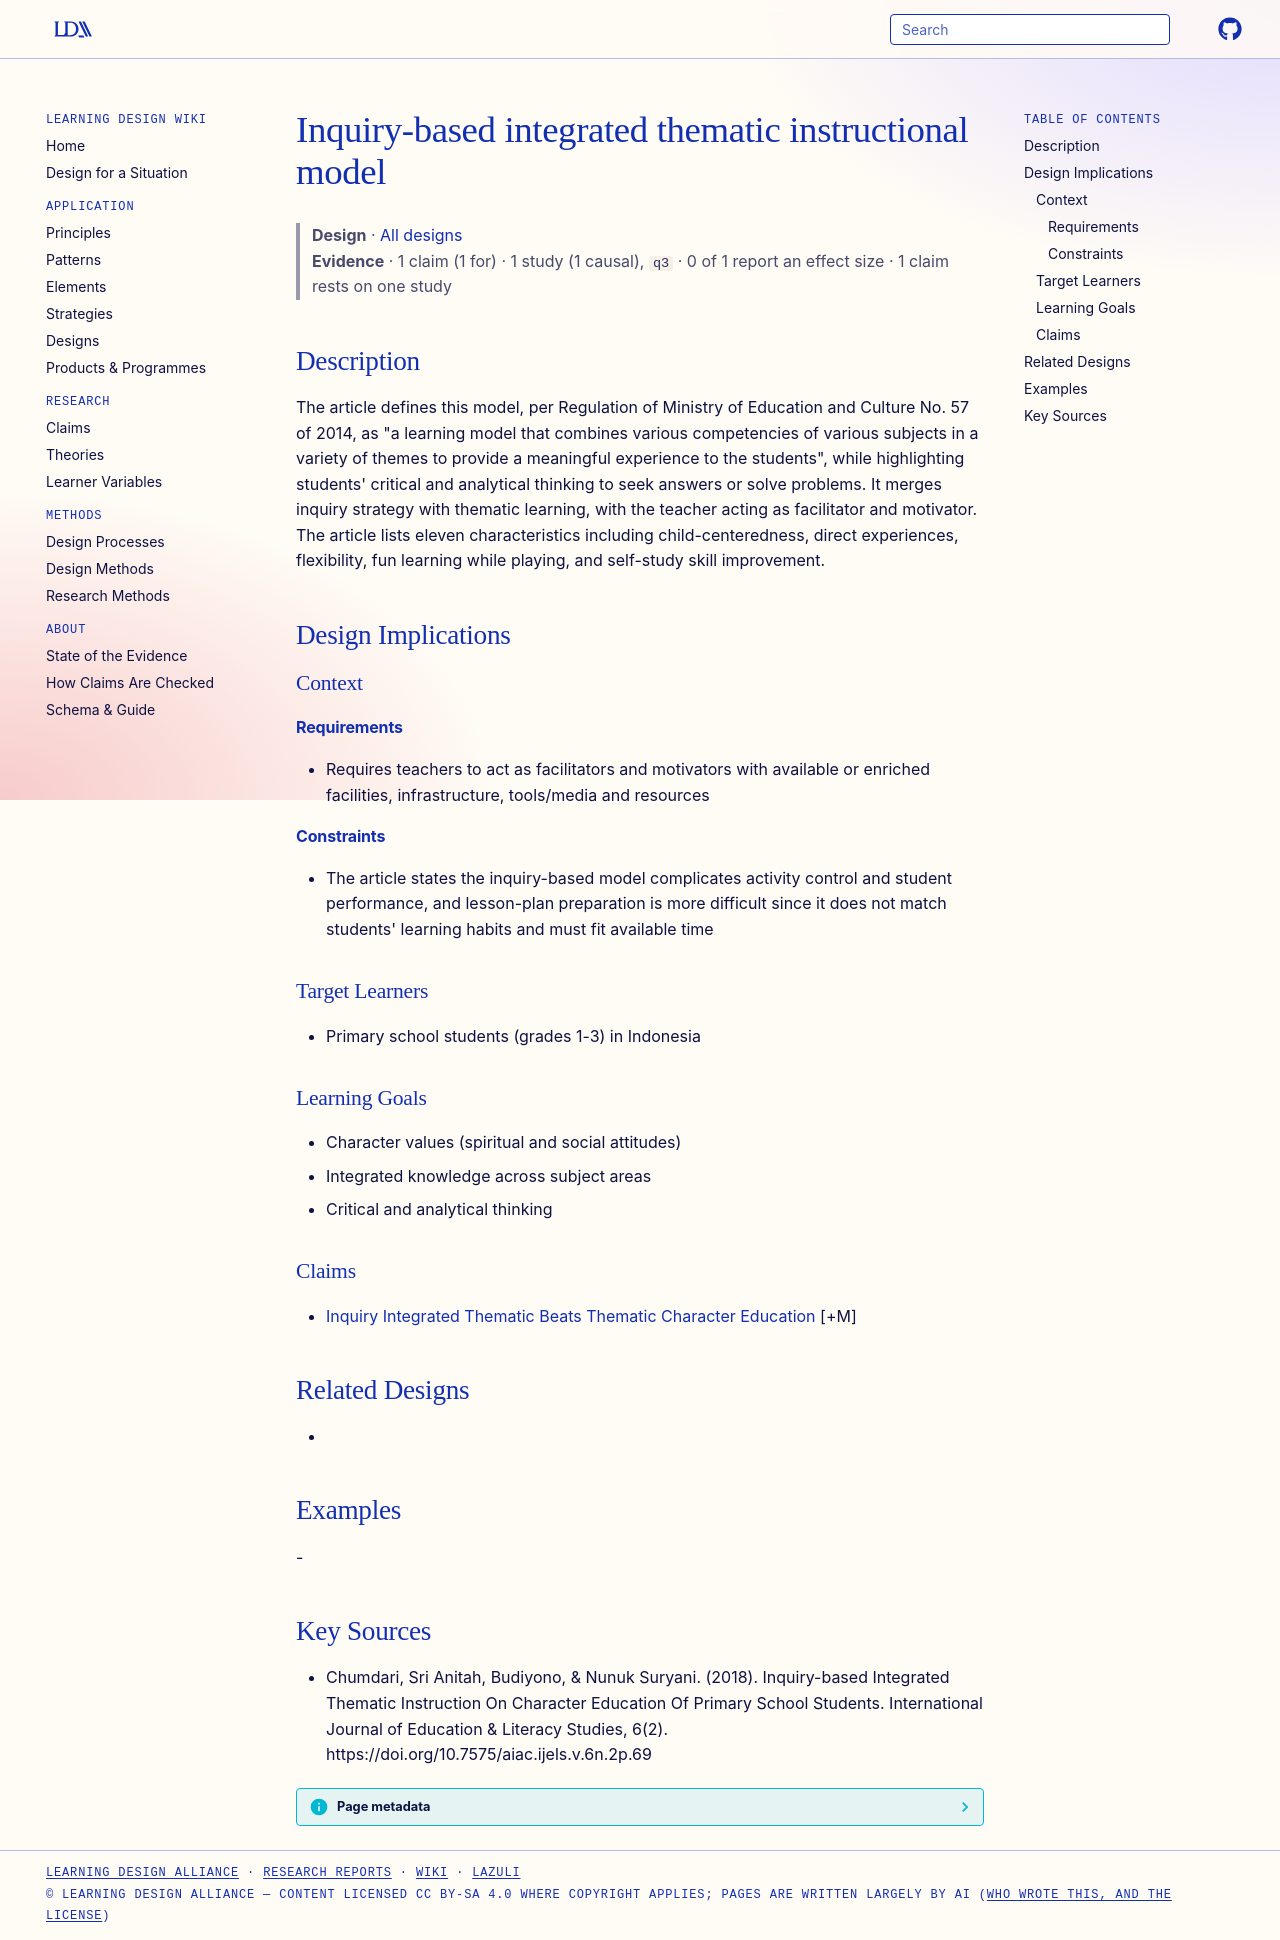

repository: Learning-Design-Alliance/learning-wiki · page: designs/inquiry-based-integrated-thematic-instructional-model/index.html · generator: mkdocs

---
type: design
id: inquiry-based-integrated-thematic-instructional-model
title: Inquiry-based integrated thematic instructional model
description: The article defines this model, per Regulation of Ministry of Education and Culture No.
status: review
generated:
  by: "process:settle-candidates"
  at: 2026-11-02
sources:
  - id: chumdari-2018
    resource: "https://doi.org/10.7575/aiac.ijels.v.6n.2p.69"
    title: "Chumdari, Sri Anitah, Budiyono, & Nunuk Suryani. (2018). Inquiry-based Integrated Thematic Instruction On Character Education Of Primary School Students. International Journal of Education & Literacy Studies, 6(2). https://doi.org/10.7575/aiac.ijels.v.6n.2p.69"
    author: "Chumdari, Sri Anitah, Budiyono, & Nunuk Suryani"
---

# Inquiry-based integrated thematic instructional model

> **Design** · [All designs](index.md)
> **Evidence** · 1 claim (1 for) · 1 study (1 causal), `q3` · 0 of 1 report an effect size · 1 claim rests on one study

## Description
The article defines this model, per Regulation of Ministry of Education and Culture No. 57 of 2014, as "a learning model that combines various competencies of various subjects in a variety of themes to provide a meaningful experience to the students", while highlighting students' critical and analytical thinking to seek answers or solve problems. It merges inquiry strategy with thematic learning, with the teacher acting as facilitator and motivator. The article lists eleven characteristics including child-centeredness, direct experiences, flexibility, fun learning while playing, and self-study skill improvement.

## Design Implications

### Context
#### Requirements
- Requires teachers to act as facilitators and motivators with available or enriched facilities, infrastructure, tools/media and resources
#### Constraints
- The article states the inquiry-based model complicates activity control and student performance, and lesson-plan preparation is more difficult since it does not match students' learning habits and must fit available time

### Target Learners
- Primary school students (grades 1-3) in Indonesia

### Learning Goals
- Character values (spiritual and social attitudes)
- Integrated knowledge across subject areas
- Critical and analytical thinking

### Claims
- [Inquiry Integrated Thematic Beats Thematic Character Education](../claims/inquiry-integrated-thematic-beats-thematic-character-education.md) [+M]

## Related Designs
- 

## Examples
-

## Key Sources
- Chumdari, Sri Anitah, Budiyono, & Nunuk Suryani. (2018). Inquiry-based Integrated Thematic Instruction On Character Education Of Primary School Students. International Journal of Education & Literacy Studies, 6(2). https://doi.org/10.7575/aiac.ijels.v.6n.2p.69
